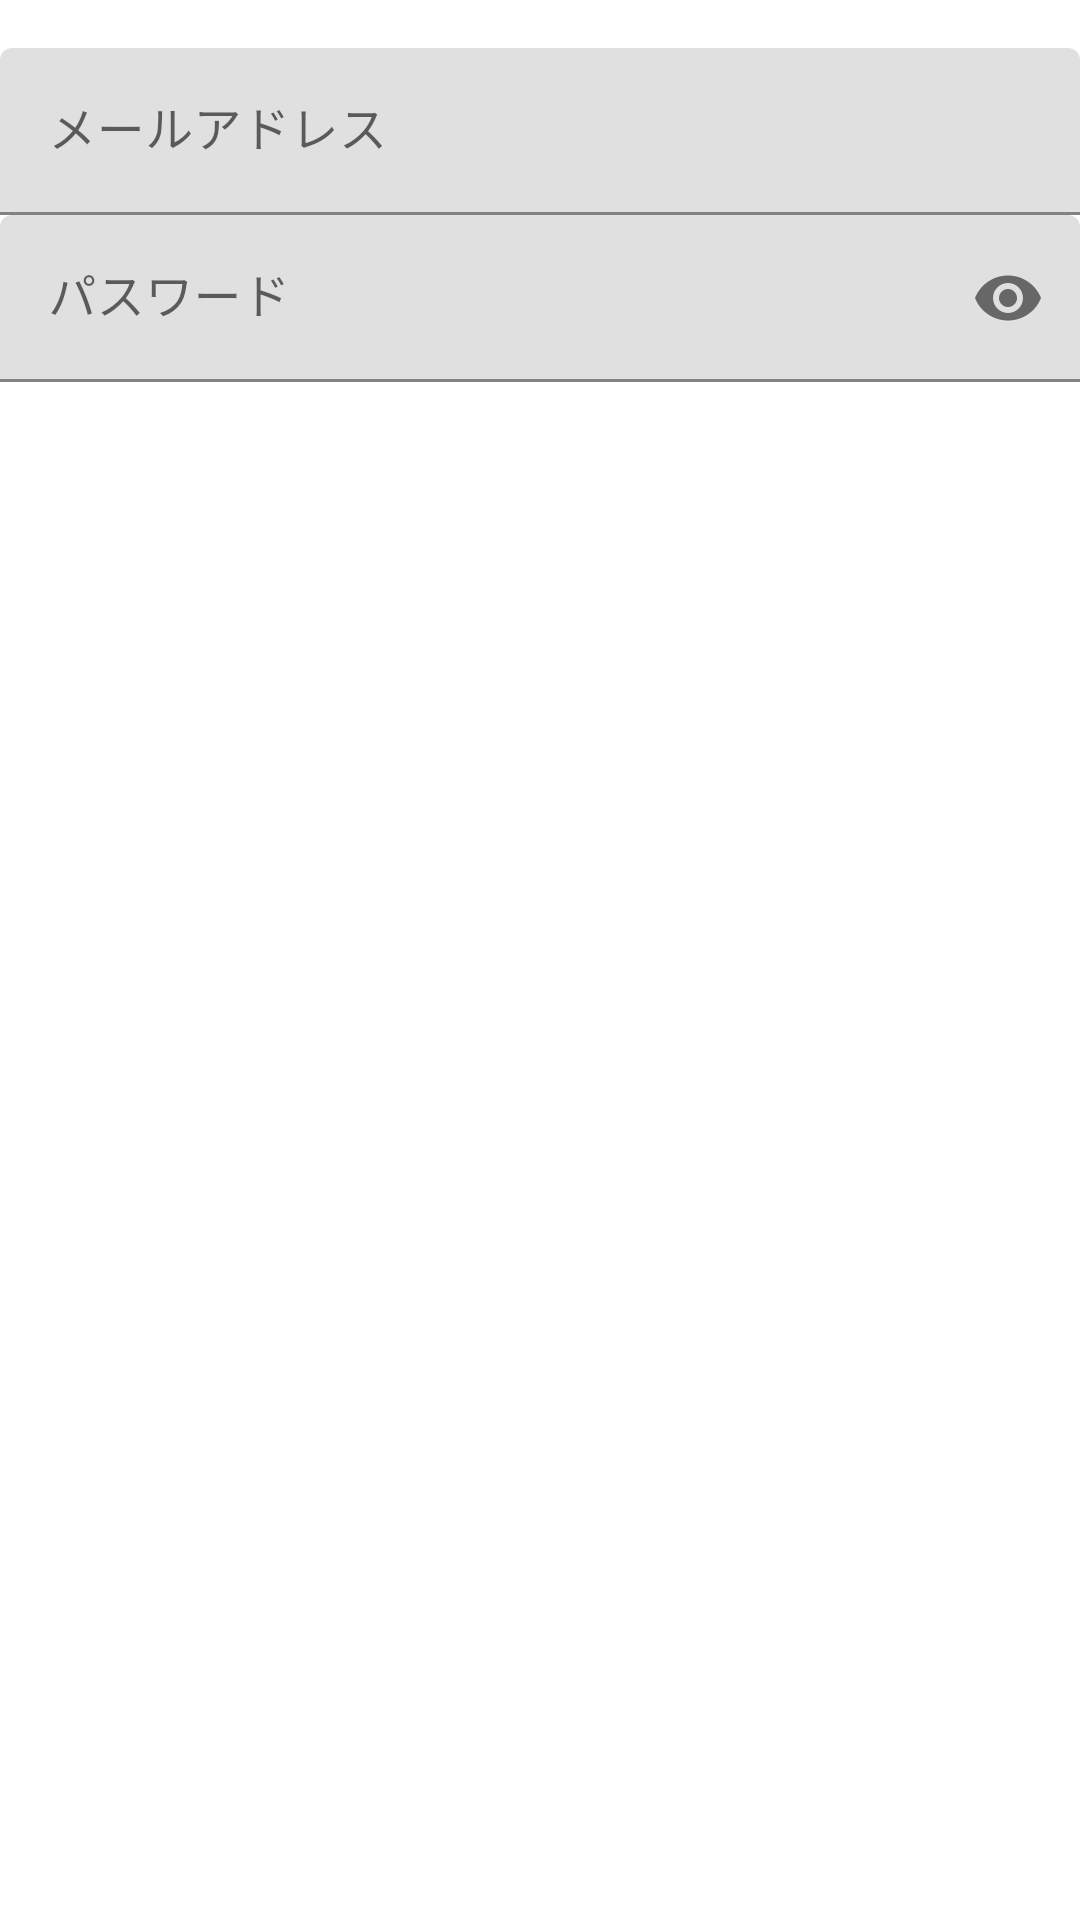

Here is an Android app screen rendered from its layout file. Give the layout XML and the strings, colors and styles it references.
<!-- AndroidManifest.xml: application theme AppTheme -->
<!-- res/layout/account_input.xml -->
<?xml version="1.0" encoding="utf-8"?>

<androidx.constraintlayout.widget.ConstraintLayout xmlns:android="http://schemas.android.com/apk/res/android"
    xmlns:app="http://schemas.android.com/apk/res-auto"
    android:layout_width="match_parent"
    android:layout_height="match_parent">

    <com.google.android.material.textfield.TextInputLayout
        android:id="@+id/textInputLayout5"
        android:layout_width="match_parent"
        android:layout_height="wrap_content"
        android:layout_marginTop="16dp"
        app:layout_constraintStart_toStartOf="parent"
        app:layout_constraintTop_toTopOf="parent">

        <com.google.android.material.textfield.TextInputEditText
            android:id="@+id/address"
            android:layout_width="match_parent"
            android:layout_height="wrap_content"
            android:hint="@string/account_input_address"
            android:inputType="textEmailAddress" />
    </com.google.android.material.textfield.TextInputLayout>

    <com.google.android.material.textfield.TextInputLayout
        android:layout_width="match_parent"
        android:layout_height="wrap_content"
        app:layout_constraintStart_toStartOf="@+id/textInputLayout5"
        app:layout_constraintTop_toBottomOf="@+id/textInputLayout5"
        app:passwordToggleEnabled="true">

        <com.google.android.material.textfield.TextInputEditText
            android:id="@+id/password"
            android:layout_width="match_parent"
            android:layout_height="wrap_content"
            android:hint="@string/account_input_password"
            android:inputType="textPassword" />
    </com.google.android.material.textfield.TextInputLayout>

</androidx.constraintlayout.widget.ConstraintLayout>
<!-- resources referenced by this layout -->
<resources>
  <string name="account_input_address">メールアドレス</string>
  <string name="account_input_password">パスワード</string>
</resources>
